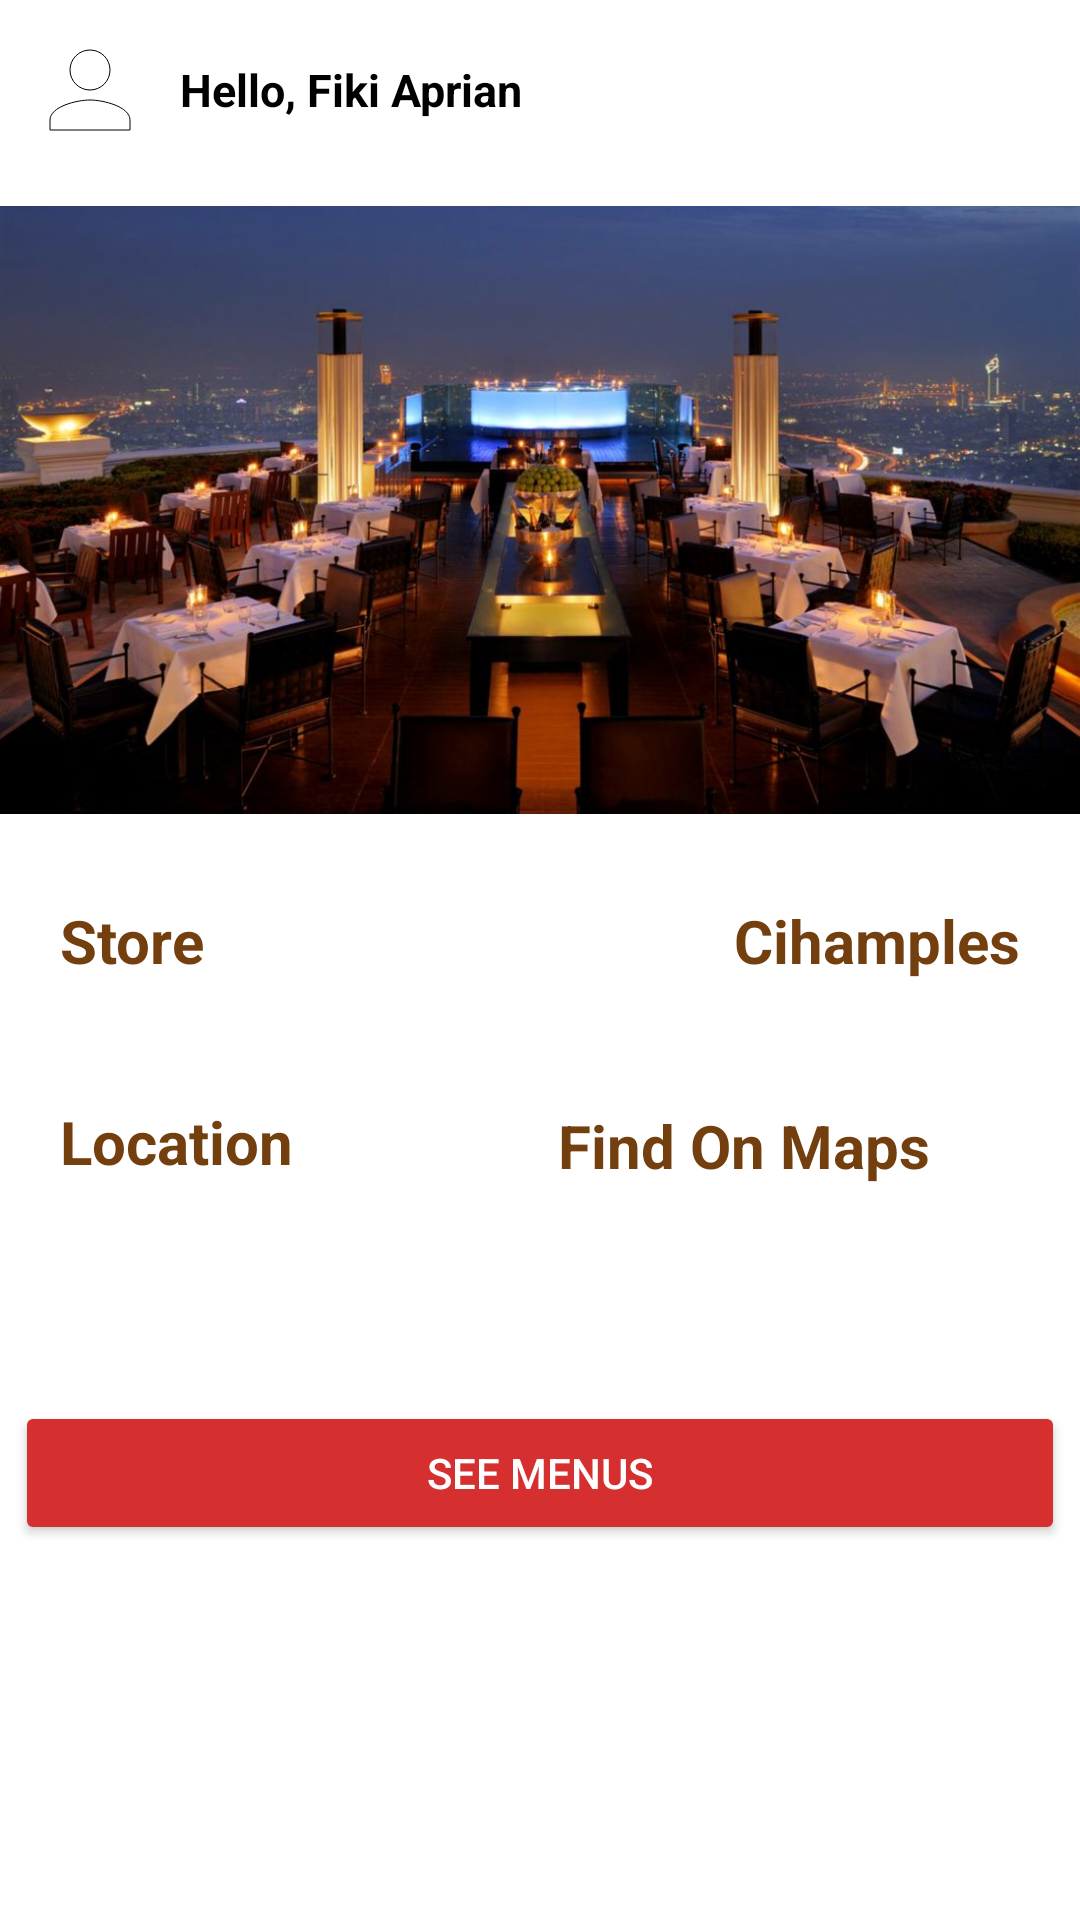

This screen was rendered from an Android layout file. Write that file and the resources it references.
<!-- AndroidManifest.xml: application theme Theme.PizzaRestaurant -->
<!-- res/layout/activity_store.xml -->
<?xml version="1.0" encoding="utf-8"?>
<androidx.constraintlayout.widget.ConstraintLayout xmlns:android="http://schemas.android.com/apk/res/android"
    xmlns:app="http://schemas.android.com/apk/res-auto"
    xmlns:tools="http://schemas.android.com/tools"
    android:layout_width="match_parent"
    android:layout_height="match_parent"
    android:background="@color/white"
    tools:context=".Store">

    <RelativeLayout
        android:id="@+id/navbar"
        android:layout_width="match_parent"
        android:layout_height="wrap_content"
        android:padding="10dp"
        app:layout_constraintEnd_toEndOf="parent"
        app:layout_constraintStart_toStartOf="parent"
        app:layout_constraintTop_toTopOf="parent">

        <ImageView
            android:id="@+id/img_profile"
            android:layout_width="40dp"
            android:layout_height="40dp"
            android:layout_centerVertical="true"
            android:layout_marginRight="10dp"
            android:src="@drawable/person_icon" />

        <TextView
            android:id="@+id/tv_hello"
            android:layout_width="wrap_content"
            android:layout_height="wrap_content"
            android:layout_centerVertical="true"
            android:layout_toRightOf="@id/img_profile"
            android:text="Hello, "
            android:textSize="15dp"
            android:textColor="@color/black"
            android:textStyle="bold" />

        <TextView
            android:id="@+id/tv_name_navbar"
            android:layout_width="wrap_content"
            android:layout_height="wrap_content"
            android:layout_centerVertical="true"
            android:layout_toRightOf="@id/tv_hello"
            android:text="Fiki Aprian"
            android:textSize="15dp"
            android:textColor="@color/black"
            android:textStyle="bold" />
    </RelativeLayout>
    <RelativeLayout
        android:id="@+id/img_shop"
        android:layout_width="match_parent"
        android:layout_height="wrap_content"
        app:layout_constraintTop_toBottomOf="@id/navbar"
        app:layout_constraintStart_toStartOf="parent"
        app:layout_constraintEnd_toEndOf="parent">

        <ImageView
            android:layout_width="match_parent"
            android:layout_height="220dp"
            android:src="@drawable/store"/>
    </RelativeLayout>
    <RelativeLayout
        android:id="@+id/tv_store"
        android:layout_width="match_parent"
        android:layout_height="wrap_content"
        app:layout_constraintStart_toStartOf="parent"
        app:layout_constraintEnd_toEndOf="parent"
        android:padding="20dp"
        app:layout_constraintTop_toBottomOf="@id/img_shop">
        <TextView
            android:layout_width="wrap_content"
            android:layout_height="wrap_content"
            android:textSize="20dp"
            android:textStyle="bold"
            android:textColor="#733f0e"
            android:text="Store"/>
        <TextView
            android:id="@+id/store"
            android:layout_width="wrap_content"
            android:layout_height="wrap_content"
            android:layout_alignParentRight="true"
            android:textSize="20dp"
            android:textStyle="bold"
            android:textColor="#733f0e"
            android:text="Cihamples"/>
    </RelativeLayout>
    <RelativeLayout
        android:id="@+id/tv_location"
        android:layout_width="match_parent"
        android:layout_height="wrap_content"
        app:layout_constraintStart_toStartOf="parent"
        app:layout_constraintEnd_toEndOf="parent"
        android:padding="20dp"
        app:layout_constraintTop_toBottomOf="@id/tv_store">
        <TextView
            android:layout_width="wrap_content"
            android:layout_height="wrap_content"
            android:textSize="20dp"
            android:textStyle="bold"
            android:textColor="#733f0e"
            android:text="Location"/>
        <LinearLayout
            android:layout_width="wrap_content"
            android:layout_height="wrap_content"
            android:orientation="horizontal"
            android:layout_centerVertical="true"
            android:layout_alignParentRight="true">
            <TextView
                android:layout_width="wrap_content"
                android:layout_height="wrap_content"
                android:layout_alignParentRight="true"
                android:textSize="20dp"
                android:layout_gravity="center_vertical"
                android:textStyle="bold"
                android:textColor="#733F0E"
                android:text="Find On Maps"/>
            <ImageView
                android:layout_width="30dp"
                android:layout_height="30dp"
                android:layout_gravity="center_vertical"
                app:tint="#733f0e"
                android:src="@drawable/location_icon"/>
        </LinearLayout>
    </RelativeLayout>
    <Button
        android:id="@+id/see_menus"
        android:layout_width="350dp"
        android:layout_height="wrap_content"
        android:text="See Menus"
        app:layout_constraintStart_toStartOf="parent"
        app:layout_constraintEnd_toEndOf="parent"
        app:layout_constraintTop_toBottomOf="@id/tv_location"
        android:textColor="@color/white"
        android:backgroundTint="#D52F2F"
        app:cornerRadius="5dp"
        android:layout_marginTop="50dp"/>
</androidx.constraintlayout.widget.ConstraintLayout>
<!-- resources referenced by this layout -->
<resources>
  <color name="black">#FF000000</color>
  <color name="white">#FFFFFFFF</color>
  <!-- drawable person_icon (drawable) -->
  <vector android:height="24dp" android:viewportHeight="24"
      android:viewportWidth="24" android:width="24dp"
      xmlns:android="http://schemas.android.com/apk/res/android">
      <path
          android:fillColor="@android:color/white"
          android:pathData="M12,12c2.21,0 4,-1.79 4,-4s-1.79,-4 -4,-4 -4,1.79 -4,4 1.79,4 4,4zM12,14c-2.67,0 -8,1.34 -8,4v2h16v-2c0,-2.66 -5.33,-4 -8,-4z"
          android:strokeColor="#000000"
          />
  </vector>
  <!-- drawable store: jpg bitmap (drawable, 90147 bytes) -->
  <style name="Theme.PizzaRestaurant" parent="Base.Theme.PizzaRestaurant" />
  <style name="Base.Theme.PizzaRestaurant" parent="Theme.Material3.DayNight.NoActionBar">
  
      </style>
</resources>
